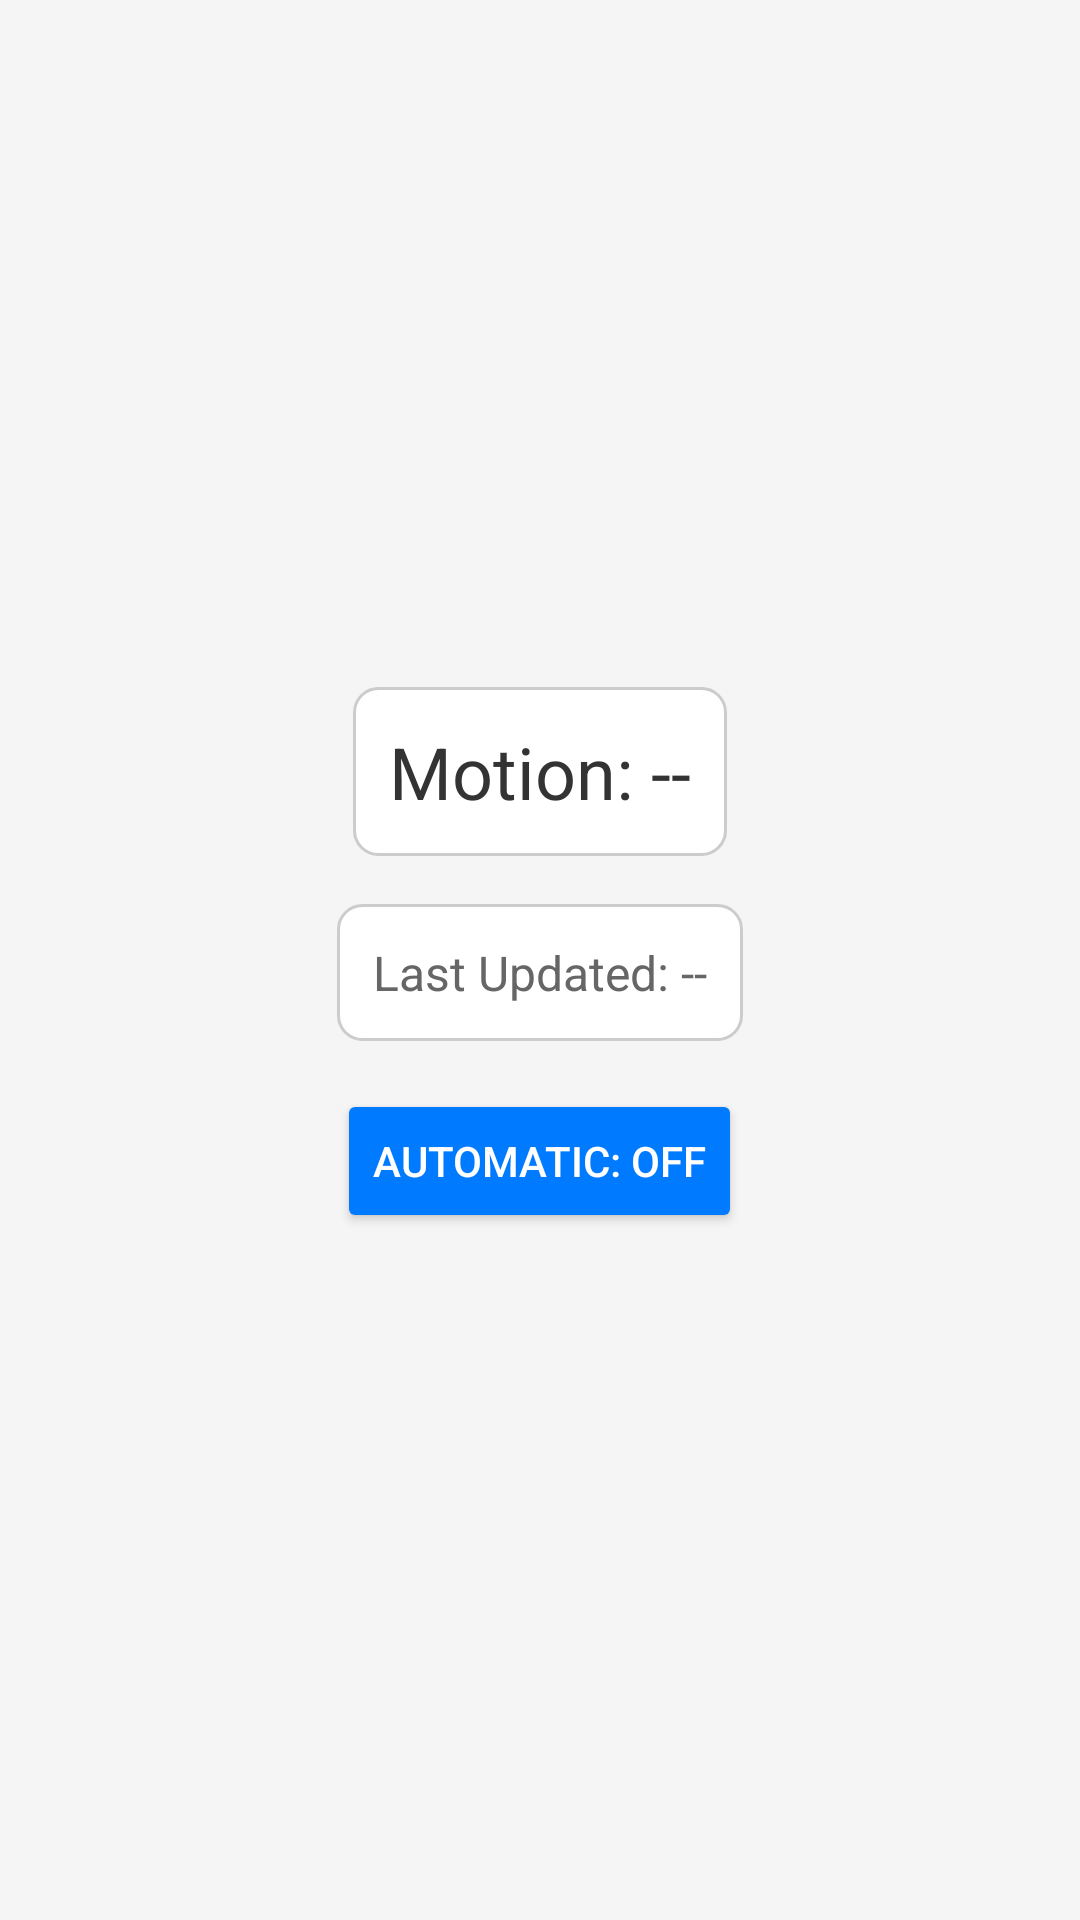

Produce the Android XML layout that renders to this screen, including the resource entries it uses.
<!-- AndroidManifest.xml: activity theme Theme.Myapp2 -->
<!-- res/layout/activity_detection.xml -->
<?xml version="1.0" encoding="utf-8"?>
<LinearLayout
    xmlns:android="http://schemas.android.com/apk/res/android"
    android:layout_width="match_parent"
    android:layout_height="match_parent"
    android:orientation="vertical"
    android:gravity="center"
    android:padding="16dp"
    android:background="#f5f5f5">

    
    <TextView
        android:id="@+id/motion_text_view"
        android:layout_width="wrap_content"
        android:layout_height="wrap_content"
        android:text="Motion: --"
        android:textSize="24sp"
        android:textColor="#333333"
        android:background="@drawable/textview_background"
        android:padding="12dp"
        android:gravity="center"
        android:layout_marginBottom="16dp"/>

    
    <TextView
        android:id="@+id/timestamp_text_view"
        android:layout_width="wrap_content"
        android:layout_height="wrap_content"
        android:text="Last Updated: --"
        android:textSize="16sp"
        android:textColor="#666666"
        android:background="@drawable/textview_background"
        android:padding="12dp"
        android:gravity="center"
        android:layout_marginBottom="16dp"/>

    
    <Button
        android:id="@+id/automatic_button"
        android:layout_width="wrap_content"
        android:layout_height="wrap_content"
        android:text="Automatic: OFF"
        android:backgroundTint="#007BFF"
        android:textColor="#FFFFFF"
        android:padding="12dp"
        android:layout_gravity="center"/>
</LinearLayout>
<!-- resources referenced by this layout -->
<resources>
  <!-- drawable textview_background (drawable) -->
  <shape xmlns:android="http://schemas.android.com/apk/res/android">
      
      <solid android:color="#FFFFFF" />
  
      
      <corners android:radius="8dp" />
  
      
      <stroke
          android:width="1dp"
          android:color="#CCCCCC" />
  </shape>
  <style name="Theme.Myapp2" parent="android:Theme.Material.Light.NoActionBar" />
</resources>
